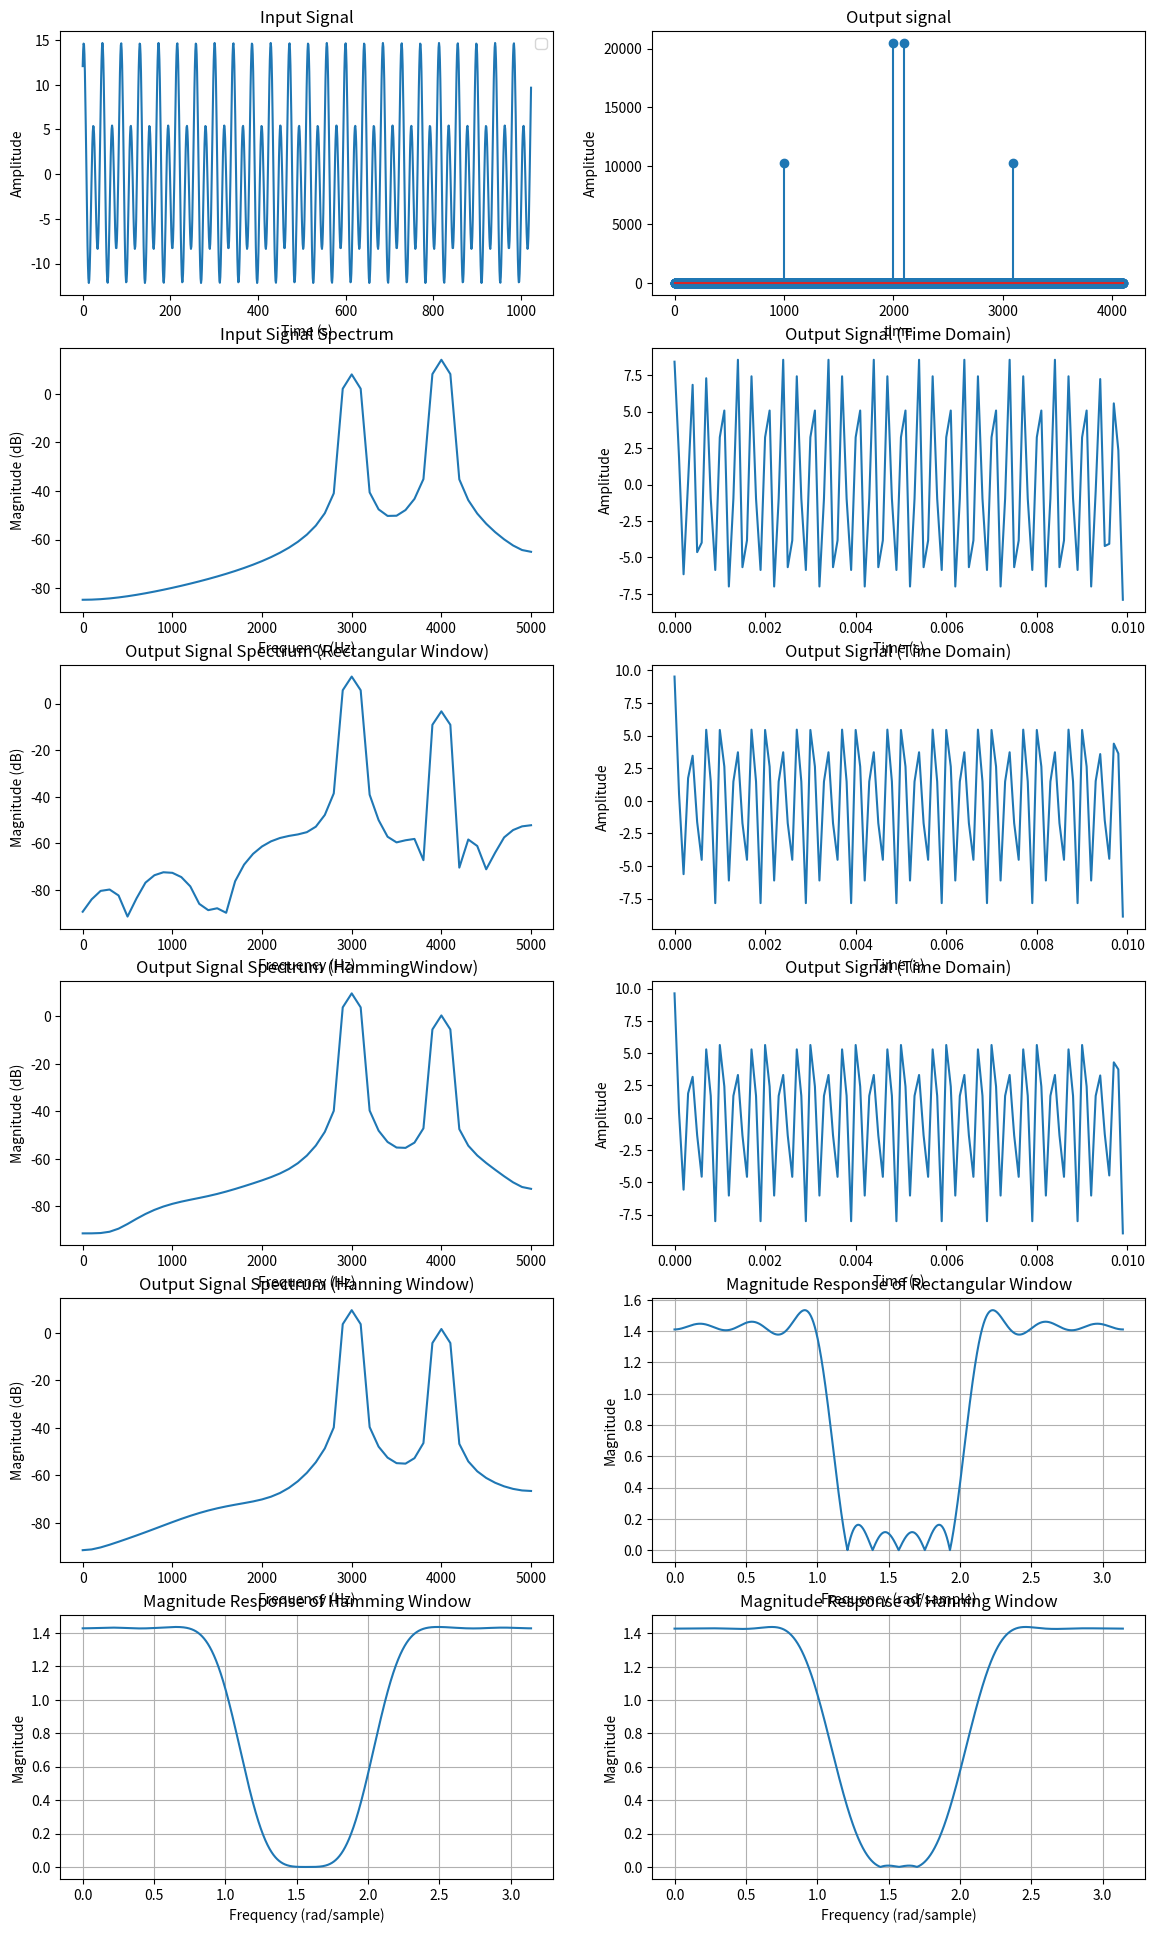
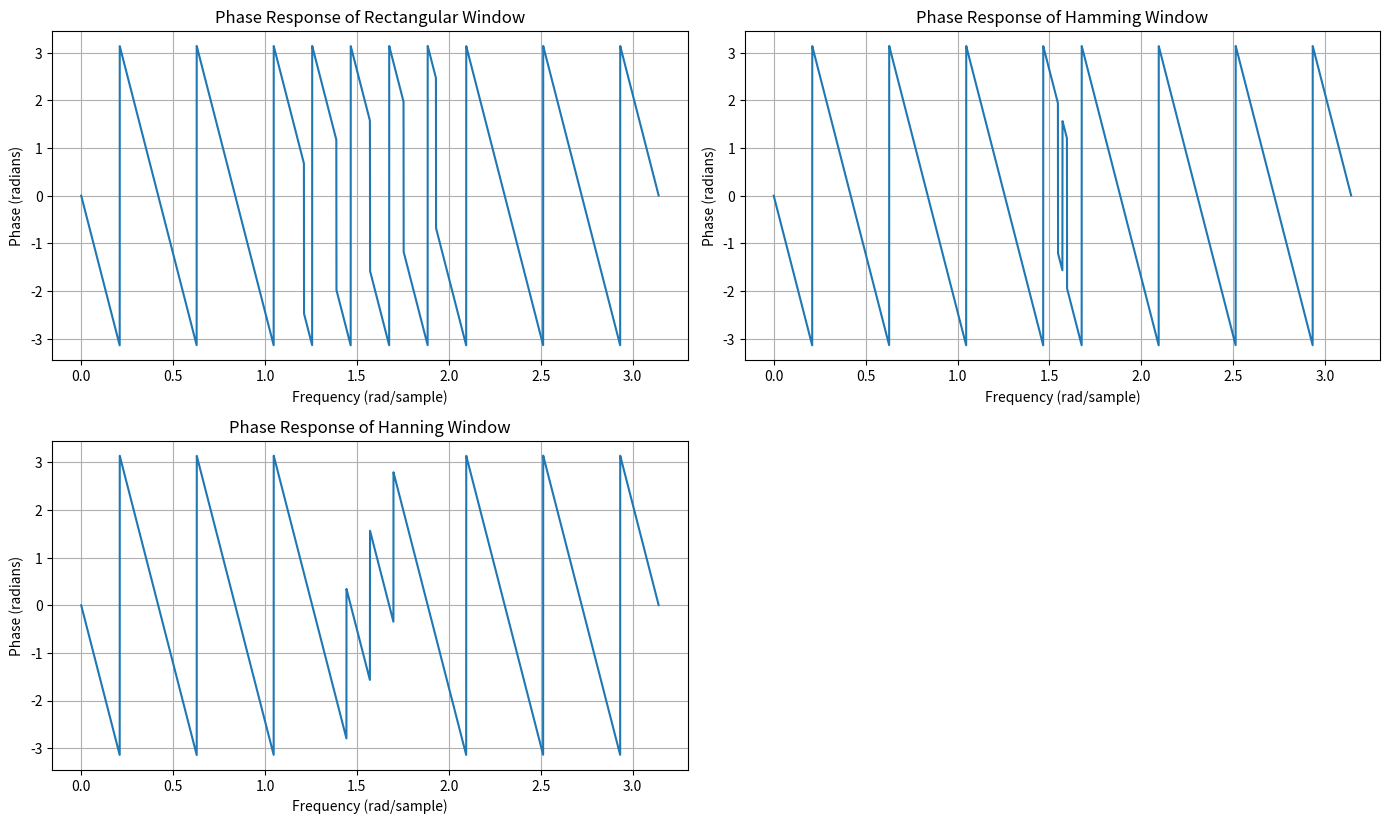

These charts were generated, in order, by the following Python code:
import numpy as np
import matplotlib.pyplot as plt

def dft(x):
    N = len(x)
    n = np.arange(N)
    k = n.reshape((N, 1))
    e = np.exp(-2j * np.pi * k * n / N)
    return np.dot(e, x)

def fft(x):
    N = len(x)
    if N <= 4:
        return dft(x)
    else:
        X_even = fft(x[::2])
        X_odd = fft(x[1::2])
        factor = np.exp(-2j * np.pi * np.arange(N) / N)
        X = np.concatenate((X_even + factor[:N//2] * X_odd, 
                             X_even + factor[N//2:] * X_odd))
        return X

fs = 10000  
fc = 3500  
M = 15     
nfc = 2 * np.pi * fc / fs

lpf = np.sinc(2 * fc * (np.arange(M+1) - M/2) / fs)

hrect = lpf * np.ones(M+1)  
hhamming = lpf * np.hamming(M+1)  
hhanning = lpf * np.hanning(M+1)  

w = np.linspace(0, np.pi, num=8000)
Hrect = np.fft.fft(hrect, 8000)
Hhamming = np.fft.fft(hhamming, 8000)
Hhanning = np.fft.fft(hhanning, 8000)

t = np.linspace(0, 0.01, num=fs//100, endpoint=False)  
x1 = 5 * np.sin(2 * np.pi * 3000 * t + np.pi/2)
x2 = 10 * np.cos(2 * np.pi * 4000 * t + np.pi/4)
x3 = x1 + x2

s = 1024
n = np.arange(s)
x1p = 5 * np.sin(2 * np.pi * 1000 * n / s + np.deg2rad(90))  
x2p = 10 * np.cos(2 * np.pi * 2000 * n / s + np.deg2rad(45))  
x3p = x1p + x2p
f = 1000  
bw = 20  
ha = np.ones(s)
for k in range(s):
    if abs(k - f) <= bw or abs(k + f) <= bw:
        ha[k] = 0

x3f = np.fft.ifft(fft(x3p) * ha)

s1 = 4096
n1 = np.arange(s1)
x1p1 = 5 * np.sin(2 * np.pi * 1000 * n1 / s1 + np.deg2rad(90))  
x2p1 = 10 * np.cos(2 * np.pi * 2000 * n1 / s1 + np.deg2rad(45))  
x3p1 = x1p1 + x2p1
f1 = 4000  
bw1 = 20  
ha1 = np.ones(s1)
for k1 in range(s1):
    if abs(k1 - f1) <= bw1 or abs(k1 + f1) <= bw1:
        ha1[k1] = 0

x3f1 = np.fft.ifft(fft(x3p1) * ha1)

yrect = np.convolve(x3, hrect, mode='same')
yhamming = np.convolve(x3, hhamming, mode='same')
yhanning = np.convolve(x3, hhanning, mode='same')

plt.figure(figsize=(14, 24))

plt.subplot(6, 2, 1)
plt.plot(n, x3p)
plt.title('Input Signal')
plt.xlabel('Time (s)')
plt.ylabel('Amplitude')
plt.legend()

xf11 = dft(x3f1)
plt.subplot(6, 2, 2)
plt.stem(np.abs(xf11))
plt.title('Output signal')
plt.xlabel("time")
plt.ylabel("Amplitude")

plt.subplot(6, 2, 4)
plt.plot(t, yrect, label='Rectangular Window')
plt.title('Output Signal (Time Domain)')
plt.xlabel('Time (s)')
plt.ylabel('Amplitude')

plt.subplot(6, 2, 6)
plt.plot(t, yhamming, label='Hamming Window')
plt.title('Output Signal (Time Domain)')
plt.xlabel('Time (s)')
plt.ylabel('Amplitude')

plt.subplot(6, 2, 8)
plt.plot(t, yhanning, label='Hanning Window')
plt.title('Output Signal (Time Domain)')
plt.xlabel('Time (s)')
plt.ylabel('Amplitude')

plt.subplot(6, 2, 3)
plt.magnitude_spectrum(x3, Fs=fs, scale='dB')
plt.title('Input Signal Spectrum')
plt.xlabel('Frequency (Hz)')
plt.ylabel('Magnitude (dB)')

plt.subplot(6, 2, 5)
plt.magnitude_spectrum(yrect, Fs=fs, scale='dB')
plt.title('Output Signal Spectrum (Rectangular Window)')
plt.xlabel('Frequency (Hz)')
plt.ylabel('Magnitude (dB)')

plt.subplot(6, 2, 7)
plt.magnitude_spectrum(yhamming, Fs=fs, scale='dB')
plt.title('Output Signal Spectrum (HammingWindow)')
plt.xlabel('Frequency (Hz)')
plt.ylabel('Magnitude (dB)')

plt.subplot(6, 2, 9)
plt.magnitude_spectrum(yhanning, Fs=fs, scale='dB')
plt.title('Output Signal Spectrum (Hanning Window)')
plt.xlabel('Frequency (Hz)')
plt.ylabel('Magnitude (dB)')

plt.subplot(6, 2, 10)
plt.plot(w, np.abs(Hrect))
plt.title('Magnitude Response of Rectangular Window')
plt.xlabel('Frequency (rad/sample)')
plt.ylabel('Magnitude')
plt.grid(True)

plt.subplot(6, 2, 11)
plt.plot(w, np.abs(Hhamming))
plt.title('Magnitude Response of Hamming Window')
plt.xlabel('Frequency (rad/sample)')
plt.ylabel('Magnitude')
plt.grid(True)

plt.subplot(6, 2, 12)
plt.plot(w, np.abs(Hhanning))
plt.title('Magnitude Response of Hanning Window')
plt.xlabel('Frequency (rad/sample)')
plt.ylabel('Magnitude')
plt.grid(True)

plt.figure(figsize=(14, 12))

plt.subplot(3, 2, 1)
plt.plot(w, np.angle(Hrect))
plt.title('Phase Response of Rectangular Window')
plt.xlabel('Frequency (rad/sample)')
plt.ylabel('Phase (radians)')
plt.grid(True)

plt.subplot(3, 2, 2)
plt.plot(w, np.angle(Hhamming))
plt.title('Phase Response of Hamming Window')
plt.xlabel('Frequency (rad/sample)')
plt.ylabel('Phase (radians)')
plt.grid(True)

plt.subplot(3, 2, 3)
plt.plot(w, np.angle(Hhanning))
plt.title('Phase Response of Hanning Window')
plt.xlabel('Frequency (rad/sample)')
plt.ylabel('Phase (radians)')
plt.grid(True)

plt.tight_layout()
plt.show()